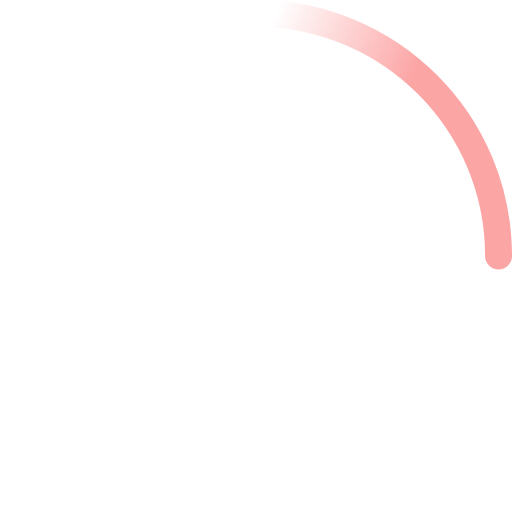
t = 0.00 s
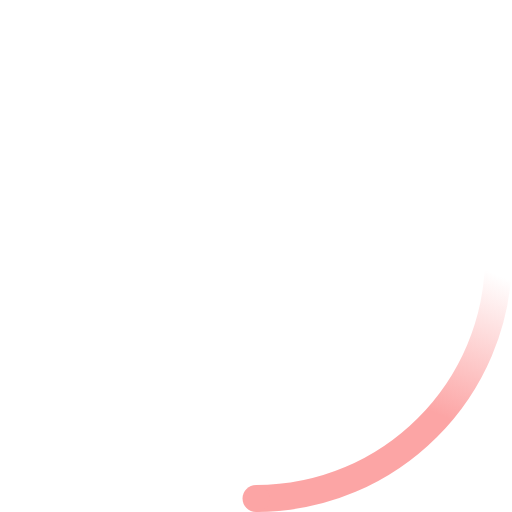
t = 0.23 s
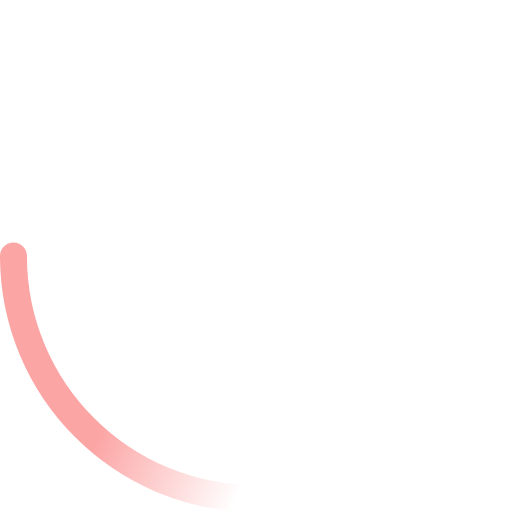
t = 0.45 s
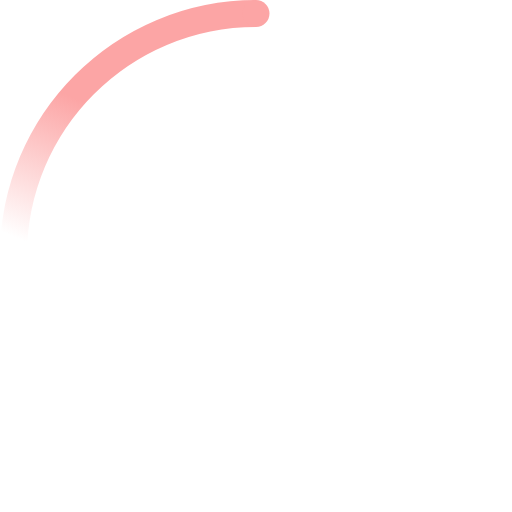
t = 0.68 s

The animated SVG that drew these frames (rendered in a browser with its animation timeline set to each time). Animation: 2 SMIL elements (animateTransform=2); one cycle of 0.90 s, repeats indefinitely.

<svg width="38" height="38" viewBox="0 0 38 38" xmlns="http://www.w3.org/2000/svg">
    <defs>
        <linearGradient x1="8.042%" y1="0%" x2="65.682%" y2="23.865%" id="a">
            <stop stop-color="#fca5a5" stop-opacity="0" offset="0%"/>
            <stop stop-color="#fca5a5" stop-opacity=".631" offset="63.146%"/>
            <stop stop-color="#fca5a5" offset="100%"/>
        </linearGradient>
    </defs>
    <g fill="none" fill-rule="evenodd">
        <g transform="translate(1 1)">
            <path d="M36 18c0-9.94-8.06-18-18-18" id="Oval-2" stroke="url(#a)" stroke-width="2">
                <animateTransform
                    attributeName="transform"
                    type="rotate"
                    from="0 18 18"
                    to="360 18 18"
                    dur="0.9s"
                    repeatCount="indefinite" />
            </path>
            <circle fill="#fca5a5" cx="36" cy="18" r="1">
                <animateTransform
                    attributeName="transform"
                    type="rotate"
                    from="0 18 18"
                    to="360 18 18"
                    dur="0.9s"
                    repeatCount="indefinite" />
            </circle>
        </g>
    </g>
</svg>
